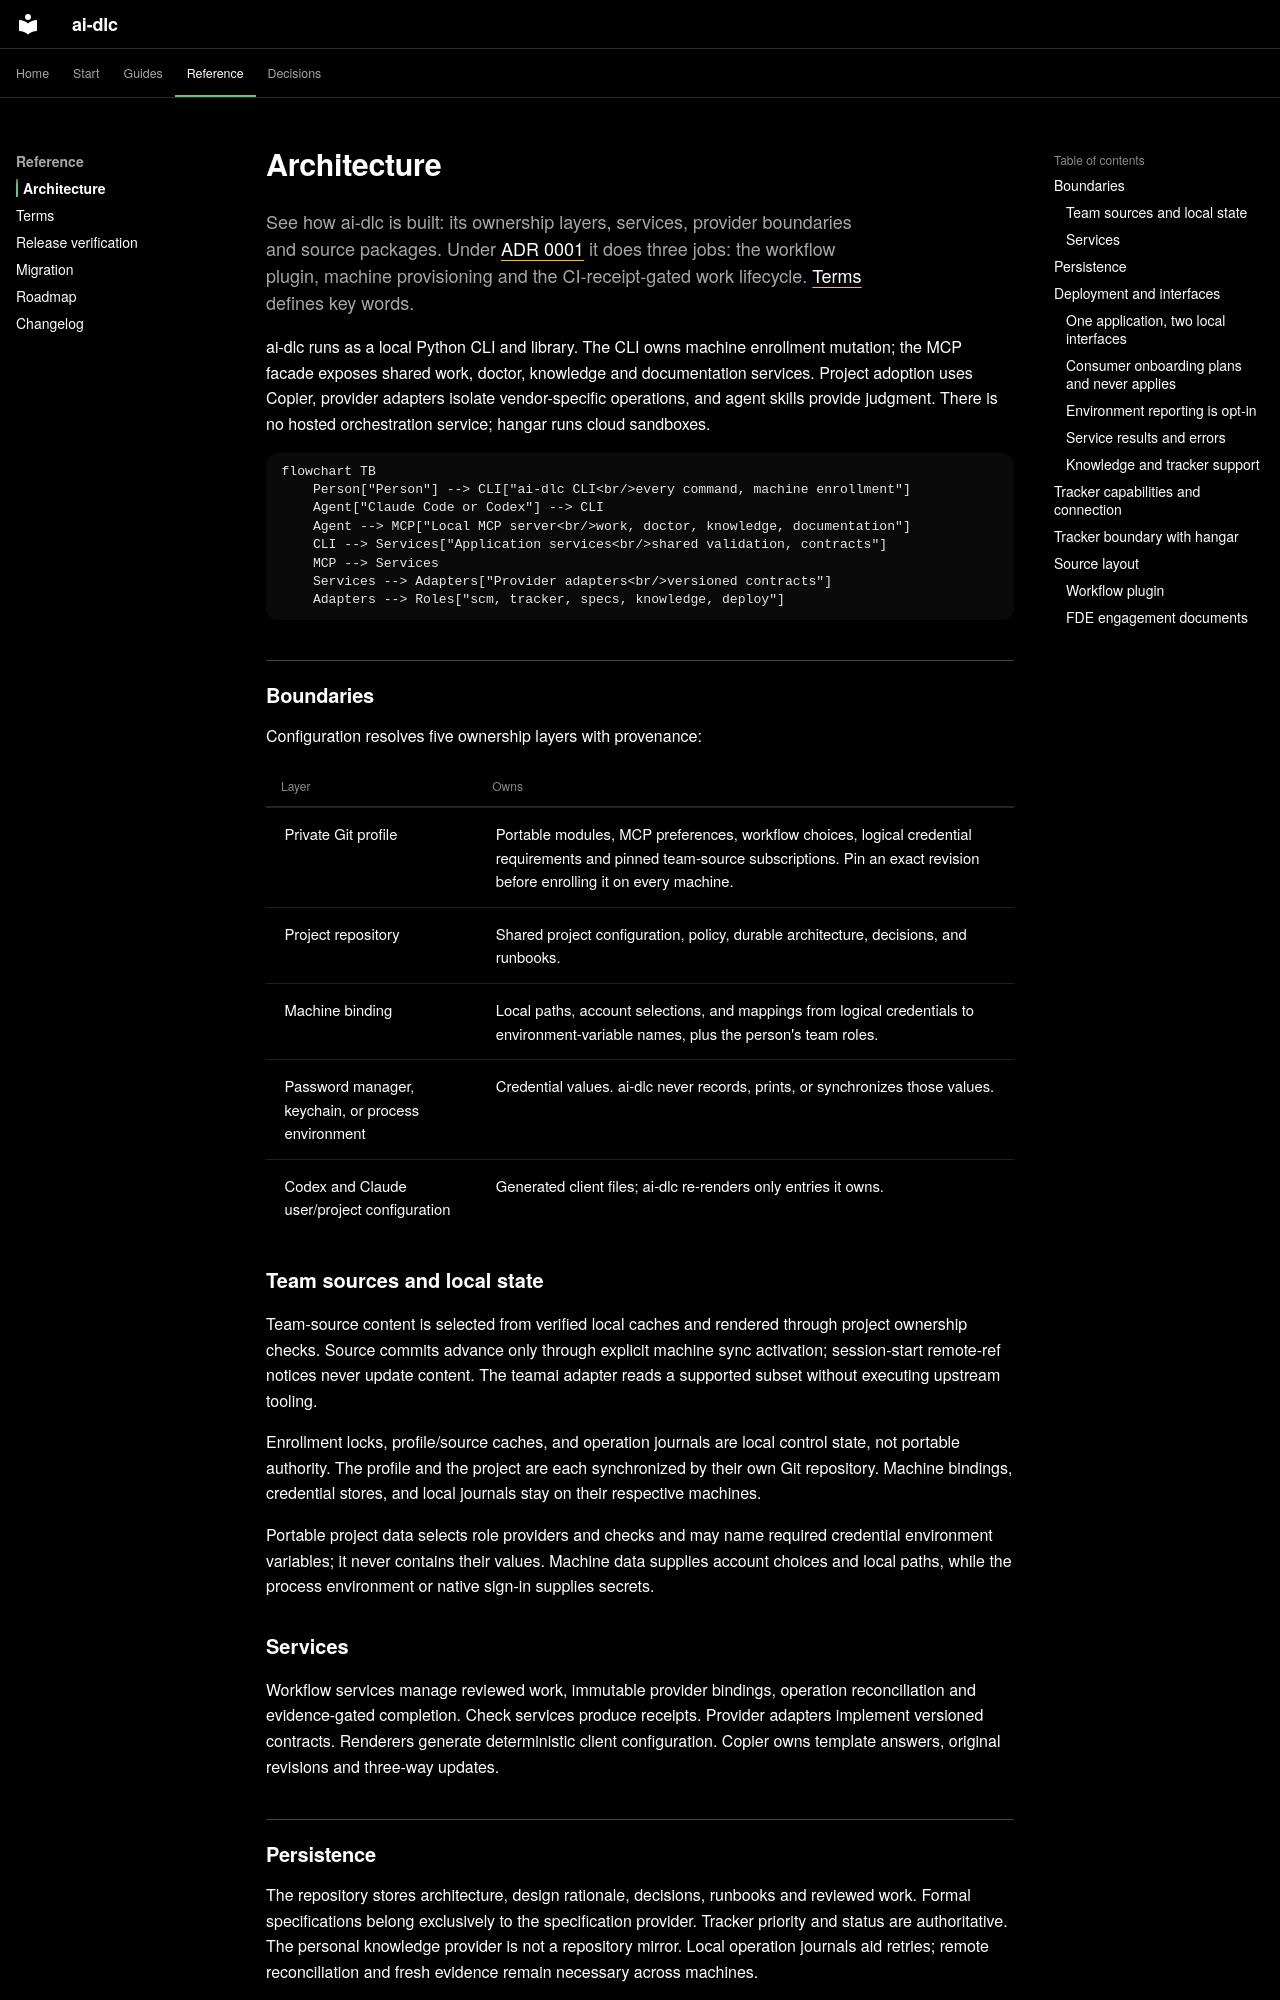

repository: Sean-Koval/ai-dlc · page: architecture/index.html · generator: mkdocs

# Architecture

See how ai-dlc is built: its ownership layers, services, provider boundaries
and source packages. Under [ADR 0001](decisions/0001-refocus-ai-dlc.md) it does three
jobs: the workflow plugin, machine provisioning and the CI-receipt-gated work
lifecycle. [Terms](design/terms.md) defines key words.

ai-dlc runs as a local Python CLI and library. The CLI owns machine
enrollment mutation; the MCP facade exposes shared work, doctor, knowledge and
documentation services. Project adoption uses Copier, provider adapters isolate
vendor-specific operations, and agent skills provide judgment. There is no
hosted orchestration service; hangar runs cloud sandboxes.

```mermaid
flowchart TB
    Person["Person"] --> CLI["ai-dlc CLI<br/>every command, machine enrollment"]
    Agent["Claude Code or Codex"] --> CLI
    Agent --> MCP["Local MCP server<br/>work, doctor, knowledge, documentation"]
    CLI --> Services["Application services<br/>shared validation, contracts"]
    MCP --> Services
    Services --> Adapters["Provider adapters<br/>versioned contracts"]
    Adapters --> Roles["scm, tracker, specs, knowledge, deploy"]
```

## Boundaries

Configuration resolves five ownership layers with provenance:

| Layer | Owns |
| --- | --- |
| Private Git profile | Portable modules, MCP preferences, workflow choices, logical credential requirements and pinned team-source subscriptions. Pin an exact revision before enrolling it on every machine. |
| Project repository | Shared project configuration, policy, durable architecture, decisions, and runbooks. |
| Machine binding | Local paths, account selections, and mappings from logical credentials to environment-variable names, plus the person's team roles. |
| Password manager, keychain, or process environment | Credential values. ai-dlc never records, prints, or synchronizes those values. |
| Codex and Claude user/project configuration | Generated client files; ai-dlc re-renders only entries it owns. |

### Team sources and local state

Team-source content is selected from verified local caches and rendered through
project ownership checks. Source commits advance only through explicit machine
sync activation; session-start remote-ref notices never update content. The
teamai adapter reads a supported subset without executing upstream tooling.

Enrollment locks, profile/source caches, and operation journals are local control
state, not portable authority. The profile and the project are each synchronized by their own Git
repository. Machine bindings, credential stores, and local journals stay on
their respective machines.

Portable project data selects role providers and checks and may name required
credential environment variables; it never contains their values. Machine data
supplies account choices and local paths, while the process environment or
native sign-in supplies secrets.

### Services

Workflow services manage reviewed work, immutable provider bindings, operation
reconciliation and evidence-gated completion. Check services produce receipts.
Provider adapters implement versioned contracts. Renderers generate
deterministic client configuration. Copier owns template answers, original
revisions and three-way updates.

## Persistence

The repository stores architecture, design rationale, decisions, runbooks and
reviewed work. Formal specifications belong exclusively to the specification
provider. Tracker priority and status are authoritative. The personal knowledge
provider is not a repository mirror. Local operation journals aid retries;
remote reconciliation and fresh evidence remain necessary across machines.

## Deployment and interfaces
